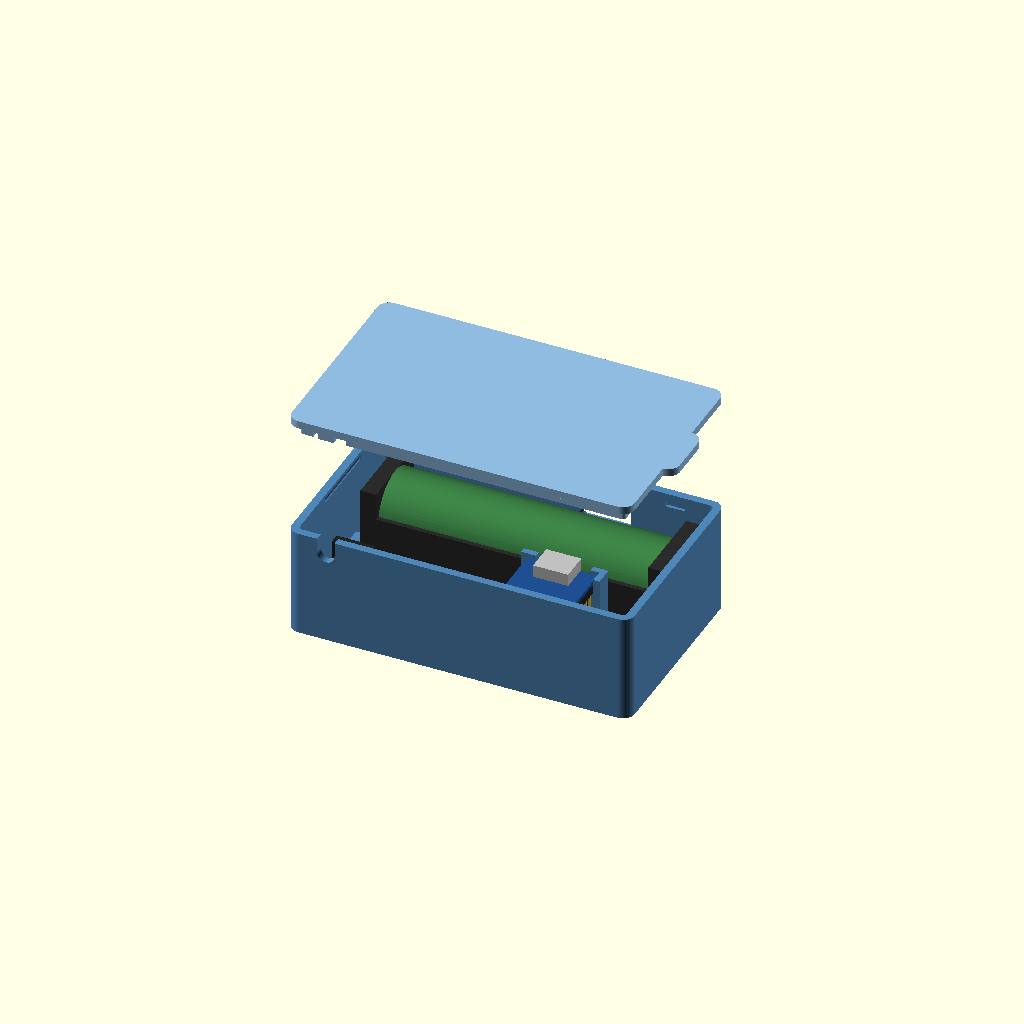
Cell 1: the model at its default parameters.
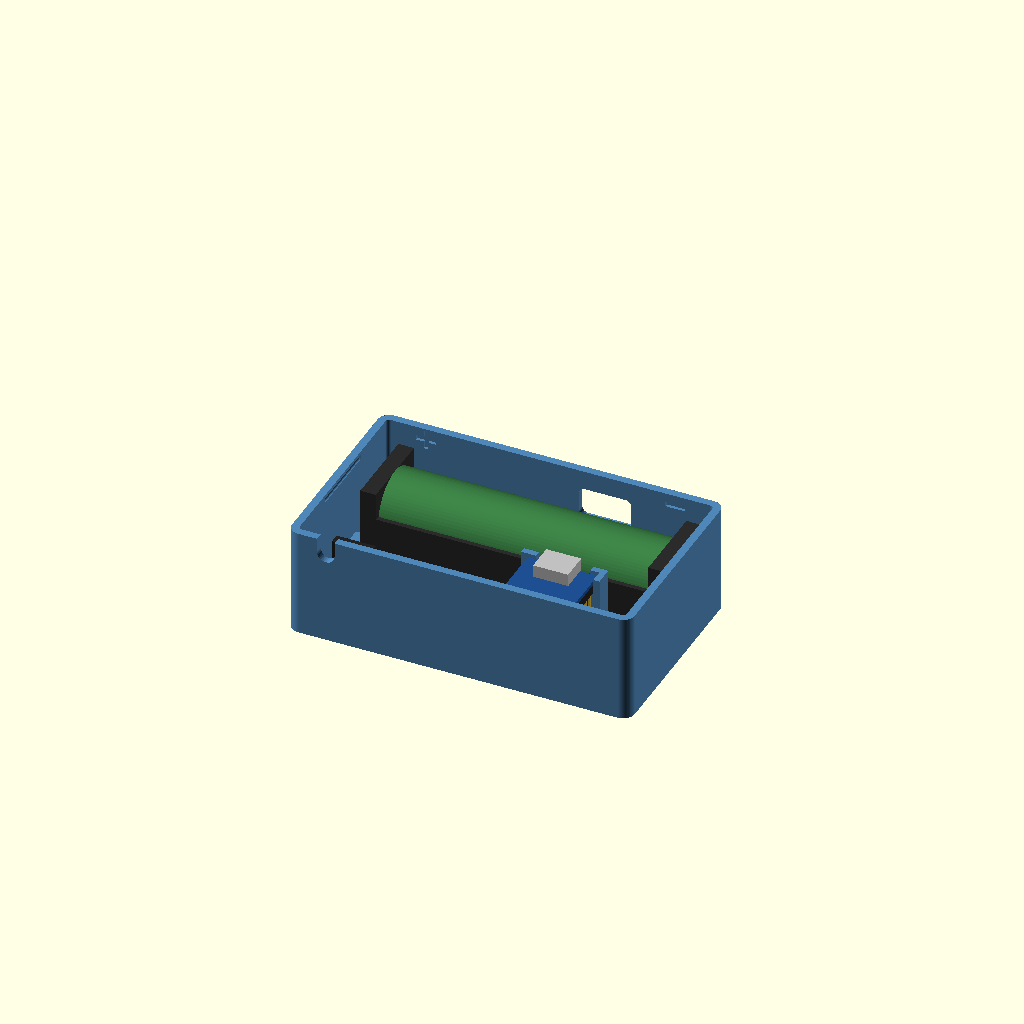
Cell 2 — part set to "inside", the other parameters unchanged.
One fixed orthographic camera (rotation 55°, 0°, 25°; colour scheme Cornfield) for every cell.
OpenSCAD source file projects/p006-crystal-ball/cad/p006_parts.scad:
// p006 crystal ball, phase 2 (layout B): every printed part, for the Bambu A1 mini (180 mm cube).
// Units: mm. One part per run:  openscad -D 'part="box"' -o box.stl p006_parts.scad
// cad/export.sh writes every STL and preview. A default marked MEASURE is a guess until the part
// is in hand; cad/README.md lists them, with print settings and the fit test.

part = "assembly";  // [assembly, inside, section, pot, box, lid, plug_base, plug_post, feet, fit_box, fit_plug]

/* [Fit] */
clr = 0.25;  // gap per side between a printed part and a bought one

/* [18650 holder: MEASURE when it arrives] */
holder_l = 78;       // MEASURE: outside length over the end walls
holder_w = 21;       // MEASURE: outside width
holder_h = 20;       // MEASURE: underside to the top of the end walls
holder_side_h = 13;  // MEASURE: underside to the top of the long side walls
holder_base = 1.5;   // MEASURE: underside to the cell's lowest point
lead_gap = 3;        // room at each end of the holder for its leads
plus_end = "left";   // [left, right] the holder's + contact, seen from the front

/* [Cell] */
cell_d = 18.6;  // MEASURE: protected 18650s run 18.3 to 18.8
cell_l = 70;

/* [USB-C cable used with the cell out] */
plug_w = 12.5;  // MEASURE: width of the plug's moulded body
plug_h = 7;     // MEASURE: height of the plug's moulded body

/* [s3mini: Waveshare ESP32-S3-Zero, vendor drawing] */
s3_w = 18;
s3_l = 23.5;
s3_pcb_t = 1.0;     // MEASURE
s3_usb_over = 0.6;  // MEASURE: how far the USB-C shell sticks out past the board edge
s3_usb_w = 9;
s3_usb_h = 3.2;
s3_usb_d = 7.3;
s3_row = 15.24;    // header rows, centre to centre
s3_hdr = 2.5;      // header plastic under the board
s3_pin = 6;        // header pins below the plastic
s3_offset = 14;    // s3mini centre right of the holder centre, at least (its port must face the cell's body)
holder_plinth = 0; // lifts the holder and the s3mini; 8 makes room for Dupont sockets on the pins

/* [Perfboard: MEASURE after cutting] */
perf_l = 40;
perf_w = 20;
perf_t = 1.6;
perf_standoff = 3;  // room for solder joints under the board

/* [Box] */
wall = 2;
floor_t = 2;
lid_t = 2;
head = 6;      // room above the holder: fingers, and the + and - marks
r_out = 3;
skirt_h = 3;   // the lid's lip inside the walls
skirt_t = 1.6;
part_t = 1.6;  // posts, rails and brackets inside the box
cable_d = 4.5; // MEASURE: the 4-wire cable bundled 2 x 2
cable_x = 8;   // cable notch, from the inside of the left wall (over the perfboard's plug)
tab_len = 1.5; // the lid's tab that closes the notch over the cable
pir = false;   // AM312 window in the left end wall (presence undecided)
pir_d = 10.5;

/* [Pot and ring] */
drain_d = 38.1;   // MEASURE: 1.5 in drain hole
drain_clr = 0.5;  // concrete is rough
pot_floor = 10;   // MEASURE: floor thickness at the hole
ring_z = 30;      // MEASURE: the ring's LED face above the pot floor; the hook tip is ~38
ring_d = 28.7;
ring_hole = 19.3;
ring_tabs = 43.2;  // across the two outer tabs
ring_tab_w = 9;    // MEASURE: width of an outer tab
ring_t = 1.0;      // MEASURE: ring board thickness
ring_proud = 0.4;  // the ring's face sits this far above the seat
post_r = 8;

/* [Feet] */
foot_d = 16;
foot_h = 3;
feet_n = 4;

$fn = 72;

// ---- derived: box (inside coordinates: x from the left wall, y from the front wall, z from the floor)
hz = holder_plinth;
inner_x = holder_l + 2 * lead_gap;
hx0 = lead_gap;
perf_x0 = 0.5 + part_t + clr;
// right of the holder's centre by s3_offset, and never closer to the perfboard than 0.5 mm
s3_cx = max(inner_x / 2 + s3_offset, perf_x0 + perf_l + 2 * (clr + part_t) + 0.5 + s3_w / 2);
s3_y0 = 0.3 + part_t + clr;           // board's antenna end
s3_y1 = s3_y0 + s3_l;                 // board's USB end, facing the holder
hy0 = s3_y1 + clr + part_t + clr;     // holder's front face
inner_y = hy0 + holder_w + clr;
inner_h = hz + holder_h + head;
ox = inner_x + 2 * wall;
oy = inner_y + 2 * wall;
oz = floor_t + inner_h;               // box height without the lid
usb_z = hz + holder_side_h + plug_h / 2 + 0.6;  // port centre: the plug clears the holder's sides
s3_z = usb_z - s3_usb_h / 2 - s3_pcb_t;         // board underside
cell_zc = hz + holder_base + cell_d / 2;
cell_top = cell_zc + cell_d / 2;
cell_y = hy0 + holder_w / 2;
perf_y0 = (hy0 - clr - part_t - (perf_w + 2 * (clr + part_t))) / 2 + part_t + clr;

assert(usb_z - 1.3 <= cell_top - 2,
       "holder side walls too tall: a plug would pass over the cell. File a notch plug_w + 1 wide in both side walls and set holder_side_h to its depth");
assert(abs(s3_cx - inner_x / 2) + plug_w / 2 + 2 <= cell_l / 2 - 5,
       "the s3mini's port no longer faces the cell's body: shorten perf_l or lower s3_offset");
assert(s3_z - s3_hdr - s3_pin >= 0.5, "header pins hit the floor: raise holder_plinth");
assert(s3_cx + s3_w / 2 + clr + part_t <= inner_x, "the s3mini does not fit beside the perfboard: shorten perf_l");
assert(ox <= 175 && oy <= 175, "box larger than the A1 mini's bed");

// ---- derived: plug and post (pot coordinates: z = 0 on the pot floor, centred on the drain hole)
spigot_r = drain_d / 2 - drain_clr;
spigot_l = min(8, pot_floor - 1);
flange_r = drain_d / 2 + 6;
flange_t = 2.5;
sock_bot = -spigot_l + 1.5;
post_flat = post_r - 1.5;          // a flat on the shaft keys its groove to the base's
z_ru = ring_z - ring_t;            // ring underside
z_face = ring_z - ring_proud;      // seat face
relief = 3;                        // under the ring: solder joints and wire bends
plate_floor = 2;
z_pb = z_ru - relief - plate_floor;
plate_r = ring_d / 2 + clr + 1.6;
arm_w = ring_tab_w + 2 * clr + 3.2;
arm_l = ring_tabs / 2 - 1;         // tab tips stick out 1 mm past the arms
cone_h = plate_r - post_flat;      // 45 degrees under the seat
gus_h = arm_l - 5;                 // 45 degrees under the arms

assert(z_pb - max(cone_h, gus_h) >= flange_t + 0.5,
       str("ring_z below ", flange_t + 0.5 + max(cone_h, gus_h) + plate_floor + relief + ring_t,
           ": the post's 45-degree seat no longer fits; print it with supports"));
assert(spigot_l >= 3, "pot_floor too thin for the spigot");

// ---- helpers
module rrect(x, y, r) {
  if (r > 0.01) offset(r) offset(-r) square([x, y]);
  else square([x, y]);
}
module rrect_c(x, y, r) { translate([-x / 2, -y / 2]) rrect(x, y, r); }
module in_box() { translate([wall, wall, floor_t]) children(); }
module d2(r, flat) {
  intersection() {
    circle(r);
    translate([-flat, -r - 1]) square([2 * r + 2, 2 * r + 2]);
  }
}
module plus_sign(s, t) {
  square([s, t], center = true);
  square([t, s], center = true);
}
module minus_sign(s, t) { square([s, t], center = true); }

// ================================================================ box
module box() {
  ms = min(5, head - 1);
  mark_z = floor_t + hz + holder_h + head / 2;
  plus_x = plus_end == "left" ? hx0 + 7 : inner_x - hx0 - 7;
  minus_x = plus_end == "left" ? inner_x - hx0 - 7 : hx0 + 7;
  difference() {
    linear_extrude(oz) rrect(ox, oy, r_out);
    in_box() linear_extrude(inner_h + 1) rrect(inner_x, inner_y, r_out - wall);
    // USB-C hole in the back wall, in line with the s3mini's port across the cell's slot:
    // with the cell in, a plug stops against the cell
    translate([wall + s3_cx, oy - wall - 1, floor_t + usb_z]) rotate([-90, 0, 0])
      linear_extrude(wall + 2) rrect_c(plug_w + 1, plug_h + 1, 1.5);
    // cable notch in the front wall; the lid's tab closes it over the cable
    translate([wall + cable_x, -1, oz - cable_d - tab_len]) cable_slot(wall + 2);
    // lid detents: a groove inside each end wall
    for (x = [wall, wall + inner_x])
      translate([x, oy / 2 - 10, oz - skirt_h / 2]) rotate([-90, 0, 0]) cylinder(r = 0.6, h = 20, $fn = 24);
    // + and - over the holder's ends, on the back wall's inside face
    translate([wall + plus_x, wall + inner_y - 0.01, mark_z]) rotate([-90, 0, 0])
      linear_extrude(0.8) plus_sign(ms, 1.2);
    translate([wall + minus_x, wall + inner_y - 0.01, mark_z]) rotate([-90, 0, 0])
      linear_extrude(0.8) minus_sign(ms, 1.2);
    if (pir)
      translate([-1, wall + inner_y * 0.35, floor_t + inner_h * 0.5]) rotate([0, 90, 0])
        cylinder(d = pir_d, h = wall + 2);
  }
  in_box() {
    holder_seat();
    s3_cradle();
    perf_seat();
  }
}

module cable_slot(len) {  // along +y, round bottom at z = 0, open at the top
  hull() {
    translate([0, 0, cable_d / 2]) rotate([-90, 0, 0]) cylinder(d = cable_d, h = len, $fn = 32);
    translate([-cable_d / 2, 0, cable_d / 2]) cube([cable_d, len, cable_d / 2 + tab_len + 1]);
  }
}

module holder_seat() {
  // back wall behind, a low rail in front, stops at the four corners; the leads leave between them
  translate([hx0 + 6, hy0 - clr - part_t, 0]) cube([holder_l - 12, part_t, hz + 4]);
  if (hz > 0) translate([hx0, hy0, 0]) cube([holder_l, holder_w, hz]);
  for (x = [0, inner_x - (lead_gap - clr)], y = [hy0, hy0 + holder_w - 4])
    translate([x, y, 0]) cube([lead_gap - clr, 4, hz + 5]);
}

module s3_cradle() {
  top = s3_z + s3_pcb_t + 0.8;
  e = s3_w / 2 + clr;  // inside face of the corner posts, from the board's centre line
  // ledges under the board's two short ends, between the header rows
  for (y = [s3_y0, s3_y1 - 2.5]) translate([s3_cx - 5.5, y, 0]) cube([11, 2.5, s3_z]);
  for (sx = [-1, 1]) {
    // antenna end: L posts at both corners
    translate([s3_cx + sx * (e + part_t / 2), s3_y0 - clr - part_t, 0])
      translate([-part_t / 2, 0, 0]) cube([part_t, part_t + clr + 3, top]);
    translate([s3_cx + (sx > 0 ? 7 : -e - part_t), s3_y0 - clr - part_t, 0])
      cube([e + part_t - 7, part_t, top]);
    // USB end: a stop beside the port on each side, clear of the plug
    translate([s3_cx + (sx > 0 ? 7 : -e - part_t), s3_y1 + clr, 0]) cube([e + part_t - 7, part_t, top]);
  }
  // USB end, right side only: the left side is where the 5V wire leaves the first pin
  translate([s3_cx + e, s3_y1 - 3, 0]) cube([part_t, 3 + clr + part_t, top]);
}

module perf_corner() {  // board corner at the origin, board in +x +y
  h = perf_standoff + perf_t + 1;
  lip_z = perf_standoff + perf_t + 0.1;
  cube([3, 3, perf_standoff]);
  translate([-clr - part_t, -clr - part_t, 0]) {
    cube([part_t, 5 + clr + part_t, h]);
    cube([5 + clr + part_t, part_t, h]);
  }
  // small snap lips over the board's edges
  hull() {
    translate([-clr, 1, lip_z]) cube([clr + 0.35, 3, 0.01]);
    translate([-clr, 1, h - 0.01]) cube([0.01, 3, 0.01]);
  }
  hull() {
    translate([1, -clr, lip_z]) cube([3, clr + 0.35, 0.01]);
    translate([1, -clr, h - 0.01]) cube([3, 0.01, 0.01]);
  }
}

module perf_seat() {
  translate([perf_x0, perf_y0, 0]) {
    perf_corner();
    translate([perf_l, 0, 0]) mirror([1, 0, 0]) perf_corner();
    translate([0, perf_w, 0]) mirror([0, 1, 0]) perf_corner();
    translate([perf_l, perf_w, 0]) mirror([1, 0, 0]) mirror([0, 1, 0]) perf_corner();
  }
}

// ================================================================ lid (in place: underside at z = 0)
module lid() {
  kz = inner_h - (usb_z + s3_usb_h / 2 + 0.3);
  difference() {
    union() {
      linear_extrude(lid_t) rrect(ox, oy, r_out);
      // pull tab at the right end
      hull() for (y = [oy / 2 - 5, oy / 2 + 5]) translate([ox, y, 0]) cylinder(r = 3, h = lid_t);
      // lip inside the walls
      translate([wall + clr, wall + clr, -skirt_h]) linear_extrude(skirt_h + 0.01) difference() {
        rrect(inner_x - 2 * clr, inner_y - 2 * clr, max(r_out - wall - clr, 0.3));
        offset(-skirt_t) rrect(inner_x - 2 * clr, inner_y - 2 * clr, max(r_out - wall - clr, 0.3));
      }
      // detent bumps that click into the end walls' grooves
      for (x = [wall + clr, wall + inner_x - clr])
        translate([x, oy / 2 - 9, -skirt_h / 2]) rotate([-90, 0, 0]) cylinder(r = 0.5, h = 18, $fn = 24);
      // tab closing the cable notch above the cable; it also keys the lid
      translate([wall + cable_x - cable_d / 2 + clr, 0, -tab_len]) cube([cable_d - 2 * clr, wall, tab_len + 0.01]);
      // keeper: stops 0.3 mm over the s3mini's USB-C shell so the board cannot lift
      translate([wall + s3_cx - 3, wall + s3_y1 + s3_usb_over - 5.5, -kz]) cube([6, 4, kz + 0.01]);
    }
    // gap in the lip where the cable passes
    translate([wall + cable_x - cable_d / 2 - 2, wall, -skirt_h - 1]) cube([cable_d + 4, clr + skirt_t + 1, skirt_h + 0.99]);
  }
}

// ================================================================ drain-hole plug and ring post
module plug_base() {
  difference() {
    union() {
      translate([0, 0, -spigot_l]) cylinder(r = spigot_r, h = spigot_l + 0.01);
      cylinder(r = flange_r, h = flange_t);
    }
    // socket for the post; closed underneath, so no light reaches the shelf
    translate([0, 0, sock_bot]) linear_extrude(flange_t - sock_bot + 1) offset(delta = 0.2) d2(post_r, post_flat);
    translate([0, 0, flange_t - 0.6]) cylinder(r1 = post_r + 0.2, r2 = post_r + 0.8, h = 0.61);
    // cable groove up the spigot's side (the hole's wall closes it), then through the flange
    translate([spigot_r - cable_d, -cable_d / 2, -spigot_l - 1]) cube([cable_d + 2, cable_d, spigot_l + 1]);
    translate([spigot_r - cable_d, -cable_d / 2, -1]) cube([cable_d, cable_d, flange_t + 2]);
  }
}

module seat_2d() {
  circle(plate_r);
  translate([-arm_w / 2, -arm_l]) square([arm_w, 2 * arm_l]);
}

module plug_post() {
  difference() {
    union() {
      // shaft, chamfered at the foot; it stands on the socket's floor
      hull() {
        translate([0, 0, sock_bot]) linear_extrude(0.01) offset(-0.5) d2(post_r, post_flat);
        translate([0, 0, sock_bot + 0.5]) linear_extrude(0.01) d2(post_r, post_flat);
      }
      translate([0, 0, sock_bot + 0.5]) linear_extrude(z_pb - sock_bot - 0.49) d2(post_r, post_flat);
      translate([0, 0, z_pb]) linear_extrude(z_face - z_pb) seat_2d();
      // 45 degrees under the seat and its arms: prints upright without supports
      hull() {
        translate([0, 0, z_pb - cone_h]) cylinder(r = post_flat, h = 0.01);
        translate([0, 0, z_pb - 0.01]) cylinder(r = plate_r, h = 0.01);
      }
      for (s = [-1, 1]) hull() {
        translate([-arm_w / 2, s > 0 ? 0 : -arm_l, z_pb - 0.01]) cube([arm_w, arm_l, 0.01]);
        translate([-arm_w / 2, s > 0 ? 0 : -5, z_pb - gus_h]) cube([arm_w, 5, 0.01]);
      }
    }
    // ring pocket and the two outer-tab slots (the tabs stay on and rest in the slots)
    translate([0, 0, z_ru]) cylinder(r = ring_d / 2 + clr, h = 10);
    translate([-(ring_tab_w / 2 + clr), -arm_l - 1, z_ru]) cube([ring_tab_w + 2 * clr, 2 * arm_l + 2, 10]);
    // relief under the ring; the inner tabs rest on the core
    translate([0, 0, z_ru - relief]) linear_extrude(relief + 0.01) difference() {
      circle(r = ring_d / 2 + clr);
      circle(r = post_r);
    }
    // wire channel from the relief down to the shaft's groove, open at the side to lay the wires in
    translate([post_r - 0.5, -cable_d / 2, z_pb - cone_h - 1])
      cube([plate_r + 2 - post_r, cable_d, z_ru - relief - (z_pb - cone_h - 1) + 0.01]);
    // groove down the shaft, in line with the base's groove
    translate([post_r - cable_d, -cable_d / 2, flange_t - 1]) cube([cable_d + 1, cable_d, z_pb - flange_t + 1]);
  }
}

// ================================================================ feet
module foot() {
  hull() {
    cylinder(d = foot_d - 1, h = 0.01);
    translate([0, 0, 0.5]) cylinder(d = foot_d, h = foot_h - 1);
    translate([0, 0, foot_h - 0.01]) cylinder(d = foot_d - 1, h = 0.01);
  }
}
module feet() { for (i = [0:feet_n - 1]) translate([i * (foot_d + 4), 0, 0]) foot(); }

// ================================================================ fit tests
module fit_box() {  // a 34 mm slice of the box through the s3mini, the cell slot and the USB hole
  intersection() {
    box();
    translate([wall + s3_cx - 17, -1, -1]) cube([34, oy + 2, floor_t + usb_z + plug_h / 2 + 4]);
  }
}

module fit_plug() {
  // 1. drain-hole ring with the post's socket: turn it over and drop it in the hole
  difference() {
    union() {
      cylinder(r = flange_r, h = 1.2);
      difference() {
        cylinder(r = spigot_r, h = 6.2);
        translate([0, 0, -1]) cylinder(r = spigot_r - 2, h = 10);
      }
      linear_extrude(7.2) offset(delta = 2.2) d2(post_r, post_flat);
    }
    translate([0, 0, -1]) linear_extrude(20) offset(delta = 0.2) d2(post_r, post_flat);
  }
  // 2. a stub of the shaft, to try in the socket
  translate([flange_r + post_r + 6, 0, 0]) difference() {
    linear_extrude(10) d2(post_r, post_flat);
    translate([post_r - cable_d, -cable_d / 2, -1]) cube([cable_d + 1, cable_d, 12]);
  }
  // 3. the ring seat, face up: does the ring drop in with its tabs on
  translate([0, flange_r + arm_l + 4, -z_pb]) intersection() {
    plug_post();
    translate([0, 0, z_pb]) cylinder(r = 40, h = 20);
  }
}

// ================================================================ stand-ins for previews
module holder_ghost() {
  translate([hx0, hy0, hz]) difference() {
    union() {
      cube([holder_l, holder_w, holder_side_h]);
      cube([4, holder_w, holder_h]);
      translate([holder_l - 4, 0, 0]) cube([4, holder_w, holder_h]);
    }
    translate([4, 1.2, holder_base]) cube([holder_l - 8, holder_w - 2.4, holder_h]);
  }
}
module cell_ghost() {
  translate([inner_x / 2 - cell_l / 2, cell_y, cell_zc]) rotate([0, 90, 0]) cylinder(d = cell_d, h = cell_l);
}
module s3_ghost() {
  translate([s3_cx, 0, 0]) {
    color("#1d4f91") translate([-s3_w / 2, s3_y0, s3_z]) linear_extrude(s3_pcb_t) rrect(s3_w, s3_l, 1);
    color("#c0c0c0") translate([-s3_usb_w / 2, s3_y1 + s3_usb_over - s3_usb_d, s3_z + s3_pcb_t])
      cube([s3_usb_w, s3_usb_d, s3_usb_h]);
    color("#222") for (sx = [-1, 1])
      translate([sx * s3_row / 2 - 1.27, s3_y1 - 1.59 - 8 * 2.54 - 1.27, s3_z - s3_hdr]) cube([2.54, 9 * 2.54, s3_hdr]);
    color("#d4af37") for (sx = [-1, 1], k = [0:8])
      translate([sx * s3_row / 2 - 0.32, s3_y1 - 1.59 - k * 2.54 - 0.32, s3_z - s3_hdr - s3_pin]) cube([0.64, 0.64, s3_pin]);
  }
}
module perf_ghost() {
  translate([perf_x0, perf_y0, perf_standoff]) {
    color("#c8a165") cube([perf_l, perf_w, perf_t]);
    color("#222") translate([4, 2, perf_t]) cube([10.2, 2.54, 2.5 + 14]);  // 4-pin header and its housing
    color("#333") translate([18, 8, perf_t]) cube([4.5, 3.5, 8]);         // 2N7000
    color("#2a6") translate([26, 6, perf_t]) cube([7, 8, 6]);             // SOT-23 adapter
    color("#b85") for (i = [0:3]) translate([6 + i * 7, 14, perf_t]) cube([6, 2.2, 2.2]);
  }
}
module plug_ghost() {  // a USB-C cable pushed in from the back, stopped by the cell
  dz = usb_z - cell_zc;
  tip = cell_y + sqrt(max(cell_d * cell_d / 4 - dz * dz, 0));
  translate([wall + s3_cx, wall + tip, floor_t + usb_z]) {
    translate([-4.2, 0, -1.3]) cube([8.4, 6.6, 2.6]);
    translate([-plug_w / 2, 6.6, -plug_h / 2]) cube([plug_w, 22, plug_h]);
    translate([0, 28, 0]) rotate([-90, 0, 0]) cylinder(d = 4, h = 8);
  }
}
module ring_ghost() {
  translate([0, 0, z_ru]) {
    color("#151515") linear_extrude(ring_t) difference() {
      union() {
        circle(d = ring_d);
        for (s = [-1, 1]) hull() {
          translate([0, s * 10]) circle(d = ring_tab_w);
          translate([0, s * (ring_tabs / 2 - ring_tab_w / 2)]) circle(d = ring_tab_w);
        }
        for (s = [-1, 1]) translate([s * 6.5, 0]) circle(d = 8);
      }
      circle(d = ring_hole - 0.01);
      for (s = [-1, 1]) translate([s * 6.5, 0]) circle(d = 3);
      for (s = [-1, 1]) translate([0, s * (ring_tabs / 2 - ring_tab_w / 2)]) circle(d = 3);
    }
    color("#ffcf6e") for (i = [0:19]) rotate(i * 18) translate([12, 0, ring_t]) cube([2, 2, 0.9], center = true);
  }
}
module pot_ghost() {  // half the pot, the orb's hook above the ring
  color("#9a9a96") difference() {
    union() {
      translate([0, 0, -pot_floor]) cylinder(r = 51, h = pot_floor);
      translate([0, 0, -pot_floor]) difference() {
        cylinder(r = 51, h = 95);
        translate([0, 0, -1]) cylinder(r = 41, h = 97);
      }
    }
    translate([0, 0, -pot_floor - 1]) cylinder(d = drain_d, h = pot_floor + 2);
    translate([-60, -120, -20]) cube([120, 120, 140]);
  }
  color("#bfe3ee") {  // the glass hook: a loop ~30 mm wide, its tip ~38 mm above the floor
    translate([0, 0, 38 + 26]) cylinder(d = 6, h = 12);
    translate([0, 0, 38 + 14.5]) rotate([90, 0, 0]) rotate_extrude($fn = 48) translate([12, 0]) circle(d = 5);
  }
  color("#d7eef5") intersection() {  // the bottom of the orb, sunk ~10 mm into the mouth
    translate([0, 0, 83 + 85 - 10]) sphere(d = 170, $fn = 96);
    translate([0, 0, 70]) cylinder(r = 60, h = 25);
  }
}
module pot_cable() {
  color("#c33") {
    translate([spigot_r - cable_d / 2, 0, -pot_floor - 3]) cylinder(d = 3.4, h = pot_floor + flange_t + 3.5);
    translate([spigot_r - cable_d / 2, 0, flange_t + 1.5]) rotate([0, -90, 0]) cylinder(d = 3.4, h = spigot_r - post_r - 1);
    translate([post_r - cable_d / 2, 0, flange_t]) cylinder(d = 3.4, h = z_ru - flange_t - 1);
  }
}

module half_y() { intersection() { children(); translate([-200, 0, -200]) cube([400, 400, 400]); } }
module cut_x() { intersection() { children(); translate([-50, -50, -50]) cube([wall + s3_cx + 50, 400, 400]); } }

// ================================================================ dispatch
if (part == "assembly") {
  color("#4f86b8") box();
  color("#8fbbe0") translate([0, 0, oz + 30]) lid();
  in_box() {
    color("#2b2b2b") holder_ghost();
    color("#3a7d44") cell_ghost();
    s3_ghost();
    perf_ghost();
  }
} else if (part == "inside") {
  color("#4f86b8") box();
  in_box() {
    color("#2b2b2b") holder_ghost();
    color("#3a7d44") cell_ghost();
    s3_ghost();
    perf_ghost();
  }
} else if (part == "section") {
  color("#4f86b8") cut_x() box();
  color("#8fbbe0") cut_x() translate([0, 0, oz]) lid();
  color("#2b2b2b") cut_x() in_box() holder_ghost();
  color("#3a7d44") cut_x() in_box() cell_ghost();
  cut_x() in_box() s3_ghost();
  color("#d9534f") plug_ghost();
} else if (part == "pot") {
  pot_ghost();
  color("#e8e2d0") half_y() plug_base();
  color("#f2eddf") half_y() plug_post();
  ring_ghost();
  pot_cable();
} else if (part == "box") {
  box();
} else if (part == "lid") {
  translate([0, oy, lid_t]) rotate([180, 0, 0]) lid();  // top face on the bed
} else if (part == "plug_base") {
  translate([0, 0, flange_t]) rotate([180, 0, 0]) plug_base();  // flange's top face on the bed
} else if (part == "plug_post") {
  translate([0, 0, -sock_bot]) plug_post();  // upright, foot on the bed
} else if (part == "feet") {
  feet();
} else if (part == "fit_box") {
  translate([-(wall + s3_cx - 17), 0, 0]) fit_box();
} else if (part == "fit_plug") {
  fit_plug();
}
Parameter table extracted from the source (name, type, default, range or options):
part: string, default "assembly", options "assembly", "inside", "section", "pot", "box", "lid", "plug_base", "plug_post", "feet", "fit_box", "fit_plug"
clr: number, default 0.25
holder_l: number, default 78
holder_w: number, default 21
holder_h: number, default 20
holder_side_h: number, default 13
holder_base: number, default 1.5
lead_gap: number, default 3
plus_end: string, default "left", options "left", "right"
cell_d: number, default 18.6
cell_l: number, default 70
plug_w: number, default 12.5
plug_h: number, default 7
s3_w: number, default 18
s3_l: number, default 23.5
s3_pcb_t: number, default 1
s3_usb_over: number, default 0.6
s3_usb_w: number, default 9
s3_usb_h: number, default 3.2
s3_usb_d: number, default 7.3
s3_row: number, default 15.24
s3_hdr: number, default 2.5
s3_pin: number, default 6
s3_offset: number, default 14
holder_plinth: number, default 0
perf_l: number, default 40
perf_w: number, default 20
perf_t: number, default 1.6
perf_standoff: number, default 3
wall: number, default 2
floor_t: number, default 2
lid_t: number, default 2
head: number, default 6
r_out: number, default 3
skirt_h: number, default 3
skirt_t: number, default 1.6
part_t: number, default 1.6
cable_d: number, default 4.5
cable_x: number, default 8
tab_len: number, default 1.5
pir: bool, default false
pir_d: number, default 10.5
drain_d: number, default 38.1
drain_clr: number, default 0.5
pot_floor: number, default 10
ring_z: number, default 30
ring_d: number, default 28.7
ring_hole: number, default 19.3
ring_tabs: number, default 43.2
ring_tab_w: number, default 9
ring_t: number, default 1
ring_proud: number, default 0.4
post_r: number, default 8
foot_d: number, default 16
foot_h: number, default 3
feet_n: number, default 4
flange_t: number, default 2.5
relief: number, default 3
plate_floor: number, default 2
